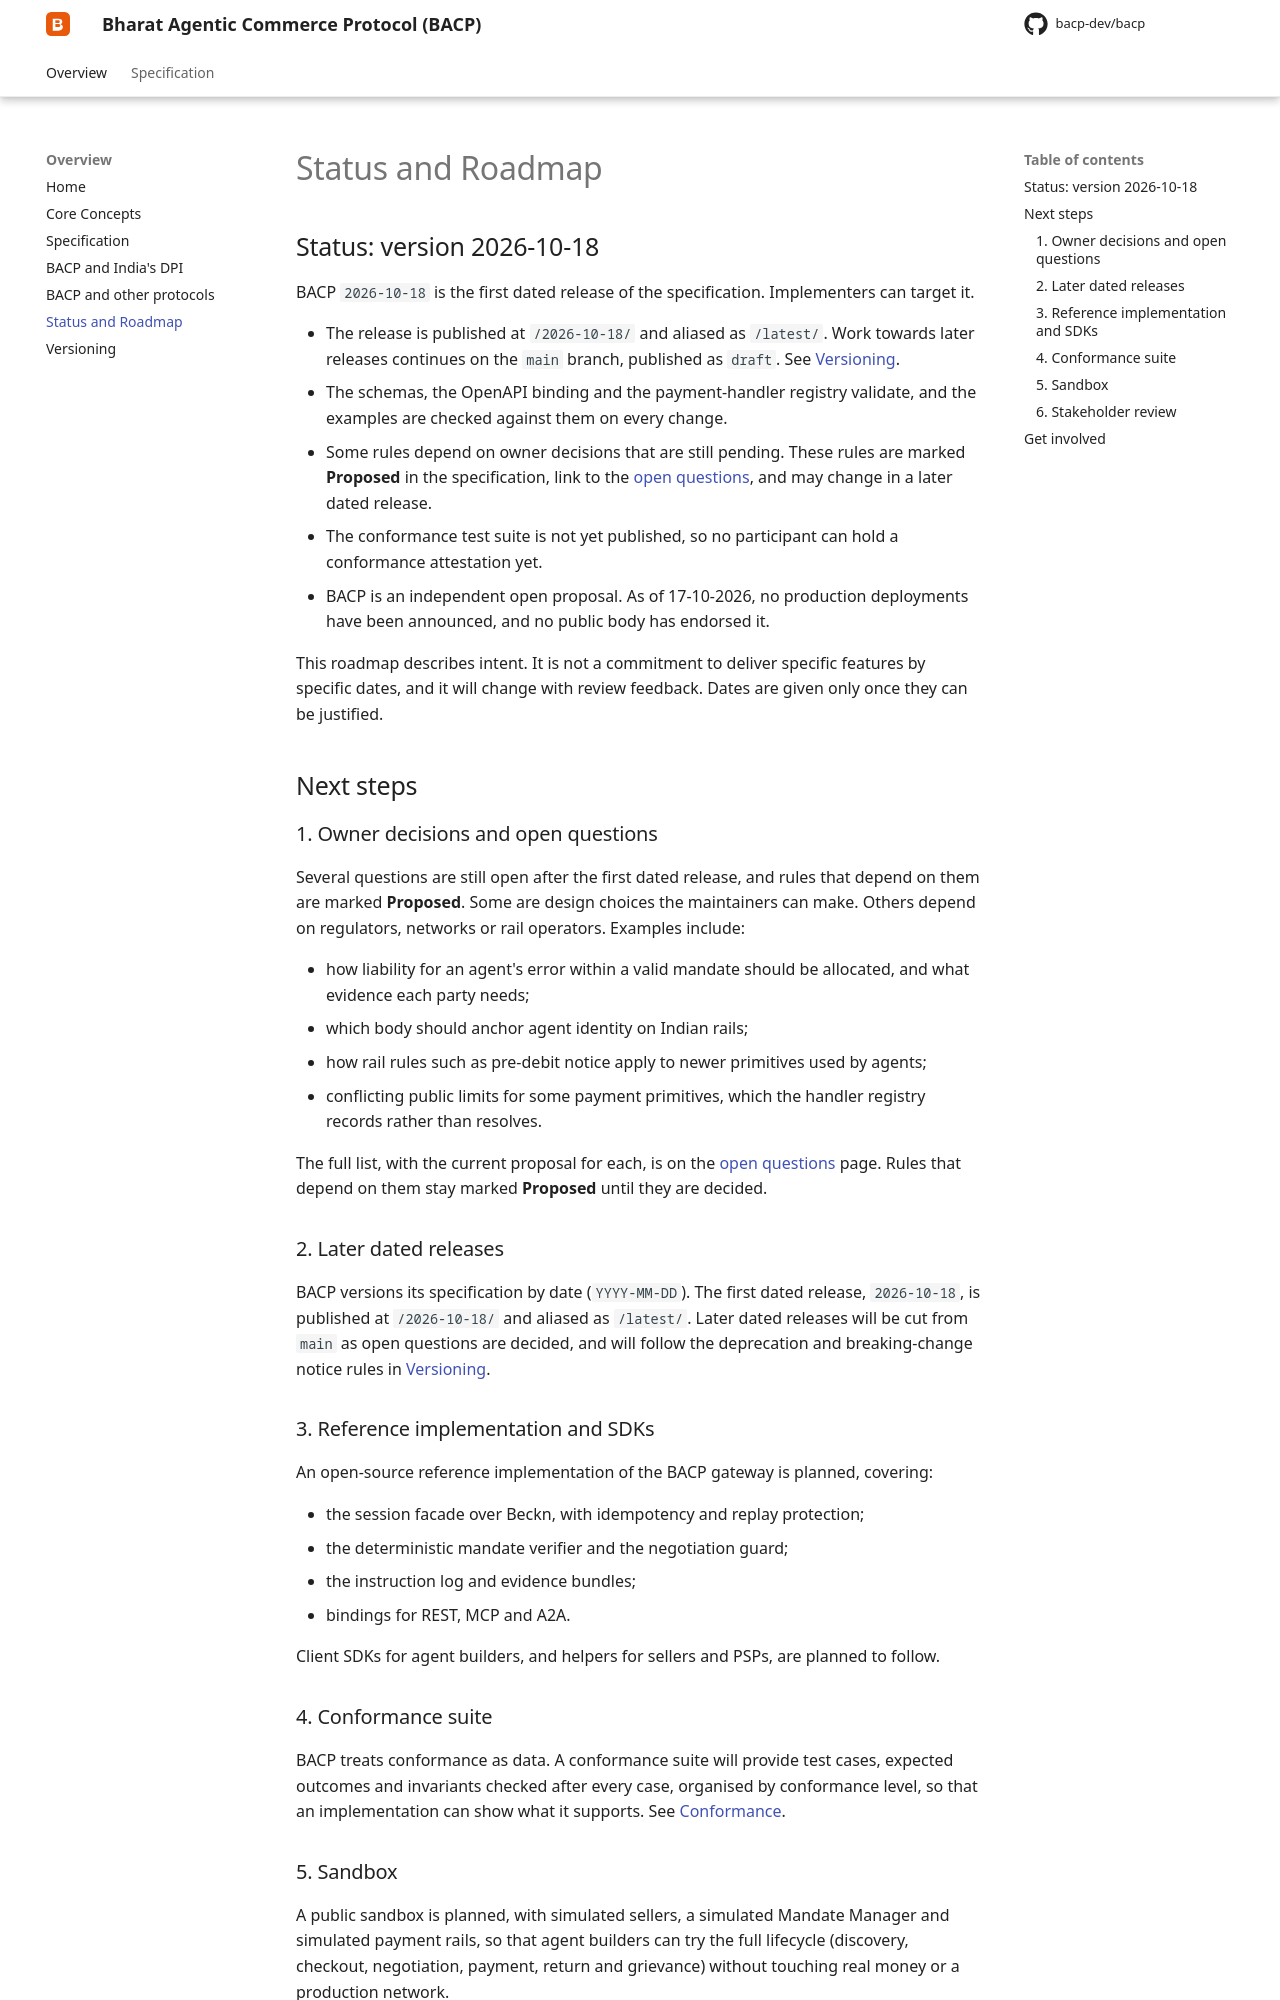

repository: bacp-dev/bacp · page: documentation/roadmap/index.html · generator: mkdocs

# Status and Roadmap

## Status: version 2026-10-18

BACP `2026-10-18` is the first dated release of the specification. Implementers can target it.

- The release is published at `/2026-10-18/` and aliased as `/latest/`. Work towards later releases continues on the `main` branch, published as `draft`. See [Versioning](../versioning.md).
- The schemas, the OpenAPI binding and the payment-handler registry validate, and the examples are checked against them on every change.
- Some rules depend on owner decisions that are still pending. These rules are marked **Proposed** in the specification, link to the [open questions](../specification/open-questions.md), and may change in a later dated release.
- The conformance test suite is not yet published, so no participant can hold a conformance attestation yet.
- BACP is an independent open proposal. As of 17-10-2026, no production deployments have been announced, and no public body has endorsed it.

This roadmap describes intent. It is not a commitment to deliver specific features by specific dates, and it will change with review feedback. Dates are given only once they can be justified.

## Next steps

### 1. Owner decisions and open questions

Several questions are still open after the first dated release, and rules that depend on them are marked **Proposed**. Some are design choices the maintainers can make. Others depend on regulators, networks or rail operators. Examples include:

- how liability for an agent's error within a valid mandate should be allocated, and what evidence each party needs;
- which body should anchor agent identity on Indian rails;
- how rail rules such as pre-debit notice apply to newer primitives used by agents;
- conflicting public limits for some payment primitives, which the handler registry records rather than resolves.

The full list, with the current proposal for each, is on the [open questions](../specification/open-questions.md) page. Rules that depend on them stay marked **Proposed** until they are decided.

### 2. Later dated releases

BACP versions its specification by date (`YYYY-MM-DD`). The first dated release, `2026-10-18`, is published at `/2026-10-18/` and aliased as `/latest/`. Later dated releases will be cut from `main` as open questions are decided, and will follow the deprecation and breaking-change notice rules in [Versioning](../versioning.md).

### 3. Reference implementation and SDKs

An open-source reference implementation of the BACP gateway is planned, covering:

- the session facade over Beckn, with idempotency and replay protection;
- the deterministic mandate verifier and the negotiation guard;
- the instruction log and evidence bundles;
- bindings for REST, MCP and A2A.

Client SDKs for agent builders, and helpers for sellers and PSPs, are planned to follow.

### 4. Conformance suite

BACP treats conformance as data. A conformance suite will provide test cases, expected outcomes and invariants checked after every case, organised by conformance level, so that an implementation can show what it supports. See [Conformance](../specification/conformance.md).
